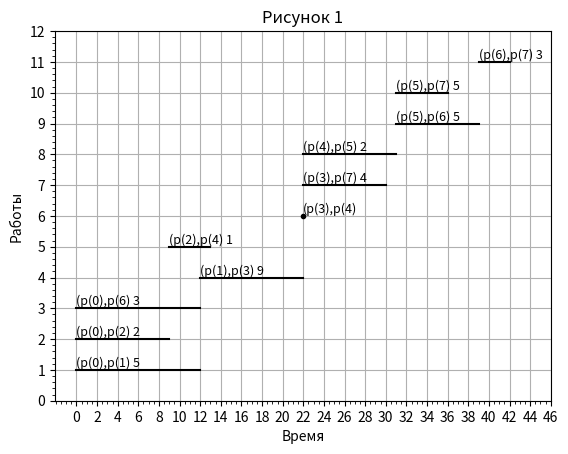

Recreate this plot in Python. (Note: this script raises an exception after producing the figure.)
import matplotlib.pyplot as plt
import numpy as np

step = 0.5
fontsize = 9
fig = plt.figure()
ax = fig.add_subplot(1, 1, 1)

x = np.arange(0, 12 + step, step)
x1 = np.arange(0, 9 + step, step)
x2 = np.arange(0, 12 + step, step)
x3 = np.arange(12, 22 + step, step)
x4 = np.arange(9, 13 + step, step)
x5 = 22
x6 = np.arange(22, 30 + step, step)
x7 = np.arange(22, 31 + step, step)
x8 = np.arange(31, 39 + step, step)
x9 = np.arange(31, 36 + step, step)
x10 = np.arange(39, 42 + step, step)

y = 1 + x * 0
y1 = 2 + x1 * 0
y2 = 3 + x2 * 0
y3 = 4 + x3 * 0
y4 = 5 + x4 * 0
y5 = 6 + x5 * 0
y6 = 7 + x6 * 0
y7 = 8 + x7 * 0
y8 = 9 + x8 * 0
y9 = 10 + x9 * 0
y10 = 11 + x10 * 0

plt.text(0, 1.1, '(p(0),p(1) 5', fontsize=fontsize)
ax.plot(x, y, 'k')
plt.text(0, 2.1, '(p(0),p(2) 2', fontsize=fontsize)
ax.plot(x1, y1, 'k')
plt.text(0, 3.1, '(p(0),p(6) 3', fontsize=fontsize)
ax.plot(x2, y2, 'k')
plt.text(12, 4.1, '(p(1),p(3) 9', fontsize=fontsize)
ax.plot(x3, y3, 'k')
plt.text(9, 5.1, '(p(2),p(4) 1', fontsize=fontsize)
ax.plot(x4, y4, 'k')
plt.text(22, 6.1, '(p(3),p(4)', fontsize=fontsize)
ax.plot(x5, y5, 'k.')
plt.text(22, 7.1, '(p(3),p(7) 4', fontsize=fontsize)
ax.plot(x6, y6, 'k')
plt.text(22, 8.1, '(p(4),p(5) 2', fontsize=fontsize)
ax.plot(x7, y7, 'k')
plt.text(31, 9.1, '(p(5),p(6) 5', fontsize=fontsize)
ax.plot(x8, y8, 'k')
plt.text(31, 10.1, '(p(5),p(7) 5', fontsize=fontsize)
ax.plot(x9, y9, 'k')
plt.text(39, 11.1, '(p(6),p(7) 3', fontsize=fontsize)
ax.plot(x10, y10, 'k')
plt.minorticks_on()
plt.title('Рисунок 1')
plt.grid(True)

plt.xticks(np.arange(0, 48, 2), np.arange(0, 48, 2))
plt.yticks(np.arange(0, 13, 1), np.arange(0, 13, 1))
plt.xlabel('Время')
plt.ylabel('Работы')
plt.show()
fig.savefig("рисунок 1.png", dpi=300, qualite=100)

fig1 = plt.figure()
ax1 = fig1.add_subplot(1, 1, 1)
x = np.arange(0, 12 + step, step)
x1 = np.arange(9, 18 + step, step)
x2 = np.arange(27, 39 + step, step)
x3 = np.arange(12, 22 + step, step)
x4 = np.arange(18, 22 + step, step)
x5 = 22
x6 = np.arange(34, 42 + step, step)
x7 = np.arange(22, 31 + step, step)
x8 = np.arange(31, 39 + step, step)
x9 = np.arange(37, 42 + step, step)
x10 = np.arange(39, 42 + step, step)

y = 1 + x * 0
y1 = 2 + x1 * 0
y2 = 3 + x2 * 0
y3 = 4 + x3 * 0
y4 = 5 + x4 * 0
y5 = 6 + x5 * 0
y6 = 7 + x6 * 0
y7 = 8 + x7 * 0
y8 = 9 + x8 * 0
y9 = 10 + x9 * 0
y10 = 11 + x10 * 0

plt.text(0, 1.1, '(p(0),p(1) 5', fontsize=fontsize)
ax1.plot(x, y, 'k')
plt.text(9, 2.1, '(p(0),p(2) 2', fontsize=fontsize)
ax1.plot(x1, y1, 'k')
plt.text(27, 3.1, '(p(0),p(6) 3', fontsize=fontsize)
ax1.plot(x2, y2, 'k')
plt.text(12, 4.1, '(p(1),p(3) 9', fontsize=fontsize)
ax1.plot(x3, y3, 'k')
plt.text(18, 5.1, '(p(2),p(4) 1', fontsize=fontsize)
ax1.plot(x4, y4, 'k')
plt.text(22, 6.1, '(p(3),p(4)', fontsize=fontsize)
ax1.plot(x5, y5, 'k.')
plt.text(34, 7.1, '(p(3),p(7) 4', fontsize=fontsize)
ax1.plot(x6, y6, 'k')
plt.text(22, 8.1, '(p(4),p(5) 2', fontsize=fontsize)
ax1.plot(x7, y7, 'k')
plt.text(31, 9.1, '(p(5),p(6) 5', fontsize=fontsize)
ax1.plot(x8, y8, 'k')
plt.text(37, 10.1, '(p(5),p(7) 5', fontsize=fontsize)
ax1.plot(x9, y9, 'k')
plt.text(39, 11.1, '(p(6),p(7) 3', fontsize=fontsize)
ax1.plot(x10, y10, 'k')
plt.minorticks_on()
plt.title('Рисунок 2')
plt.grid(True)

plt.xticks(np.arange(0, 48, 2), np.arange(0, 48, 2))
plt.yticks(np.arange(0, 13, 1), np.arange(0, 13, 1))
plt.xlabel('Время')
plt.ylabel('Работы')
plt.show()
fig1.savefig("рисунок 2.png", dpi=300, qualite=100)

fig2 = plt.figure()
ax2 = fig2.add_subplot(1, 1, 1)
x = np.arange(0, 9 + step, step)
x1 = np.arange(9, 12 + step, step)
x2 = np.arange(12, 13 + step, step)
x3 = np.arange(13, 22 + step, step)
x4 = np.arange(22, 30 + step, step)
x5 = np.arange(30, 31 + step, step)
x6 = np.arange(31, 36 + step, step)
x7 = np.arange(36, 39 + step, step)
x8 = np.arange(39, 42 + step, step)
x9 = np.arange(0, 44, 1)

y = 10 + x * 0
y1 = 9 + x1 * 0
y2 = 10 + x2 * 0
y3 = 9 + x3 * 0
y4 = 6 + x4 * 0
y5 = 2 + x5 * 0
y6 = 10 + x6 * 0
y7 = 5 + x7 * 0
y8 = 3 + x8 * 0
y9 = 8.9 + x9 * 0

plt.text(0, 10.1, '10', fontsize=fontsize)
ax2.plot(x, y, 'k')
plt.text(9, 9.1, '9', fontsize=fontsize)
ax2.plot(x1, y1, 'k')
plt.text(12, 10.1, '10', fontsize=fontsize)
ax2.plot(x2, y2, 'k')
plt.text(13, 9.1, '9', fontsize=fontsize)
ax2.plot(x3, y3, 'k')
plt.text(22, 6.1, '6', fontsize=fontsize)
ax2.plot(x4, y4, 'k')
plt.text(30, 2.1, '2', fontsize=fontsize)
ax2.plot(x5, y5, 'k')
plt.text(31, 10.1, '10', fontsize=fontsize)
ax2.plot(x6, y6, 'k')
plt.text(36, 5.1, '5', fontsize=fontsize)
ax2.plot(x7, y7, 'k')
plt.text(39, 3.1, '3', fontsize=fontsize)
ax2.plot(x8, y8, 'k')
plt.text(40, 9.1, 'R = 9', fontsize=fontsize)
ax2.plot(x9, y9, 'k--')

plt.minorticks_on()
plt.title('Рисунок 3')
plt.grid(True)

plt.xticks(np.arange(0, 48, 2), np.arange(0, 48, 2))
plt.yticks(np.arange(0, 13, 1), np.arange(0, 13, 1))
plt.xlabel('Время')
plt.ylabel('Суммарное потребление')
plt.show()
fig2.savefig("рисунок 3.png", dpi=300, qualite=100)
